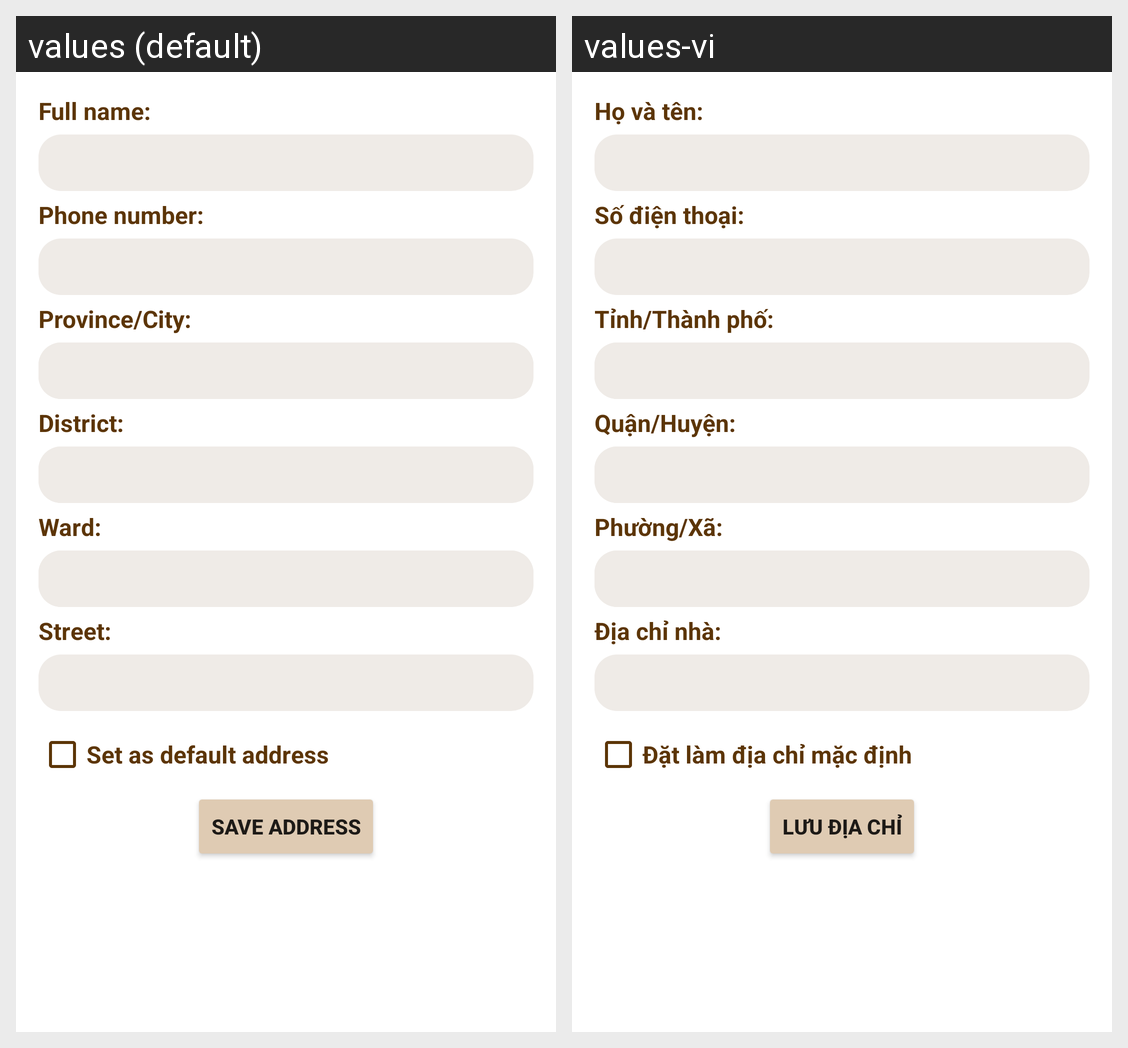

Strings drawn on this Android screen and how each of the app's shown locales translates them:
Android screen res/layout/activity_add_address.xml rendered under 2 locales, left to right: values (default), values-vi. Device: Nexus 5 (rendered at 1080×1920; each locale shown at half size, 540×960, under a caption strip naming it); theme Theme.TheStore.
Strings drawn on this screen, with the default value and each locale's value (text and hints the layout hard-codes, and strings that could not be matched under every locale, appear in the picture but are not listed):

strFullName
  values: Full name:
  values-vi: Họ và tên:

strPhoneNumber
  values: Phone number:
  values-vi: Số điện thoại:

strProvince
  values: Province/City:
  values-vi: Tỉnh/Thành phố:

strDistrict
  values: District:
  values-vi: Quận/Huyện:

strWard
  values: Ward:
  values-vi: Phường/Xã:

strStreet
  values: Street:
  values-vi: Địa chỉ nhà:

strSetAsDefaultAddress
  values: Set as default address
  values-vi: Đặt làm địa chỉ mặc định

strSaveAddress
  values: Save address
  values-vi: Lưu địa chỉ
